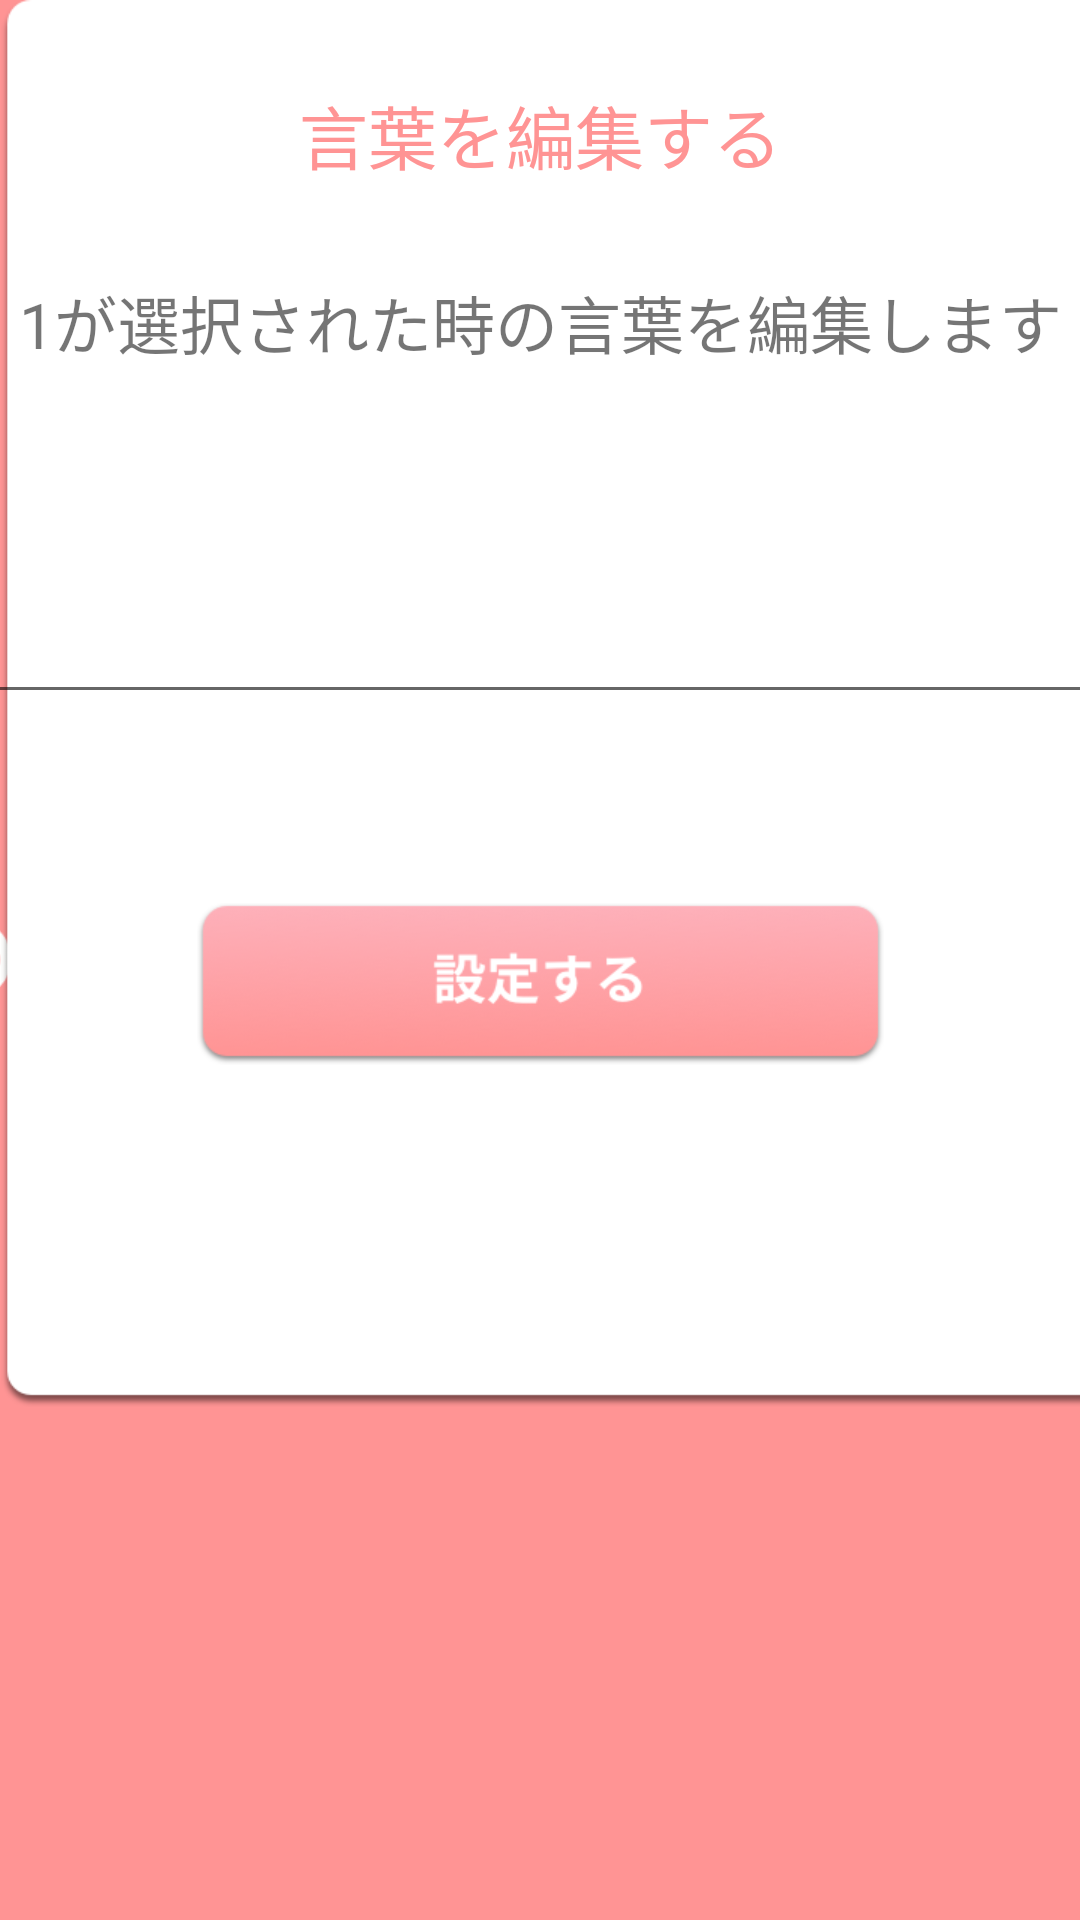

Produce the Android XML layout that renders to this screen, including the resource entries it uses.
<!-- AndroidManifest.xml: application theme AppTheme -->
<!-- res/layout/dialog_wordedit.xml -->
<?xml version="1.0" encoding="utf-8"?>
<android.support.constraint.ConstraintLayout xmlns:android="http://schemas.android.com/apk/res/android"
                                             xmlns:app="http://schemas.android.com/apk/res-auto"
                                             xmlns:tools="http://schemas.android.com/tools"
                                             android:layout_width="wrap_content"
                                             android:layout_height="wrap_content">
    <ImageView
            android:layout_width="785dp"
            android:layout_height="469dp" app:srcCompat="@drawable/com_dialog_img"
            android:id="@+id/imageView9"
            app:layout_constraintStart_toStartOf="parent"
            app:layout_constraintTop_toTopOf="parent"
            android:focusableInTouchMode="true"/>
    <TextView
            android:text="言葉を編集する"
            android:layout_width="wrap_content"
            android:layout_height="wrap_content"
            android:id="@+id/playerTitle" android:fontFamily="@font/roboto_bold"
            android:textSize="23sp" android:textColor="@color/peachy_pink" android:layout_marginTop="28dp"
            app:layout_constraintTop_toTopOf="@+id/imageView9" android:layout_marginStart="8dp"
            app:layout_constraintStart_toStartOf="parent" android:layout_marginEnd="8dp"
            app:layout_constraintEnd_toEndOf="parent"/>
    <Button
            android:layout_width="229dp"
            android:layout_height="54dp"
            android:id="@+id/wordSetBtn"
            android:background="@drawable/wrd_ok_btn_set" android:layout_marginTop="63dp"
            app:layout_constraintTop_toBottomOf="@+id/wordTxt" app:layout_constraintStart_toStartOf="parent"
            android:layout_marginStart="8dp" app:layout_constraintEnd_toEndOf="parent" android:layout_marginEnd="8dp"/>
    <TextView
            android:text="1が選択された時の言葉を編集します"
            android:layout_width="wrap_content"
            android:layout_height="wrap_content"
            android:id="@+id/wordDesc" android:textSize="21sp"
            android:fontFamily="@font/noto_sans" android:layout_marginTop="30dp"
            app:layout_constraintTop_toBottomOf="@+id/playerTitle" android:layout_marginStart="8dp"
            app:layout_constraintStart_toStartOf="parent" android:layout_marginEnd="8dp"
            app:layout_constraintEnd_toEndOf="parent"/>
    <EditText
            android:layout_width="504dp"
            android:layout_height="wrap_content"
            android:inputType="textPersonName"
            android:text="Name"
            android:ems="10"
            android:id="@+id/wordTxt" android:layout_marginTop="70dp"
            app:layout_constraintTop_toBottomOf="@+id/wordDesc" android:layout_marginStart="8dp"
            app:layout_constraintStart_toStartOf="parent" android:layout_marginEnd="8dp"
            app:layout_constraintEnd_toEndOf="parent" android:textSize="21sp" android:fontFamily="@font/noto_sans"/>
</android.support.constraint.ConstraintLayout>
<!-- resources referenced by this layout -->
<resources>
  <color name="peachy_pink">#FF9494</color>
  <!-- drawable com_dialog_img: png bitmap (drawable-v24, 30773 bytes) -->
  <!-- drawable wrd_ok_btn_set (drawable) -->
  <?xml version="1.0" encoding="utf-8"?>
  <selector xmlns:android="http://schemas.android.com/apk/res/android">
      <item android:state_pressed="true" android:drawable="@drawable/wrd_ok_btn_on"/>
      <item android:drawable="@drawable/wrd_ok_btn"/>
  </selector>
  <style name="AppTheme" parent="Theme.AppCompat.Light">
          
          <item name="android:windowBackground">@drawable/splash</item>
          <item name="colorPrimary">@color/colorPrimary</item>
          <item name="colorPrimaryDark">@color/colorPrimaryDark</item>
          <item name="colorAccent">@color/colorAccent</item>
          <item name="windowNoTitle">true</item>
      </style>
  <!-- drawable wrd_ok_btn_on: png bitmap (drawable-v24, 20333 bytes) -->
  <!-- drawable wrd_ok_btn: png bitmap (drawable-v24, 19355 bytes) -->
  <!-- drawable splash (drawable) -->
  <?xml version="1.0" encoding="utf-8"?>
  <layer-list xmlns:android="http://schemas.android.com/apk/res/android">
      <item
              android:drawable="@color/peachy_pink"/>
      <item
              android:width="399dp"
              android:height="27dp"
              android:gravity="center">
          <bitmap
                  android:src="@drawable/dsj_logo"/>
      </item>
  </layer-list>
  <color name="colorPrimary">#008577</color>
  <color name="colorPrimaryDark">#000000</color>
  <color name="colorAccent">#D81B60</color>
  <!-- drawable dsj_logo: png bitmap (drawable-v24, 10880 bytes) -->
</resources>
